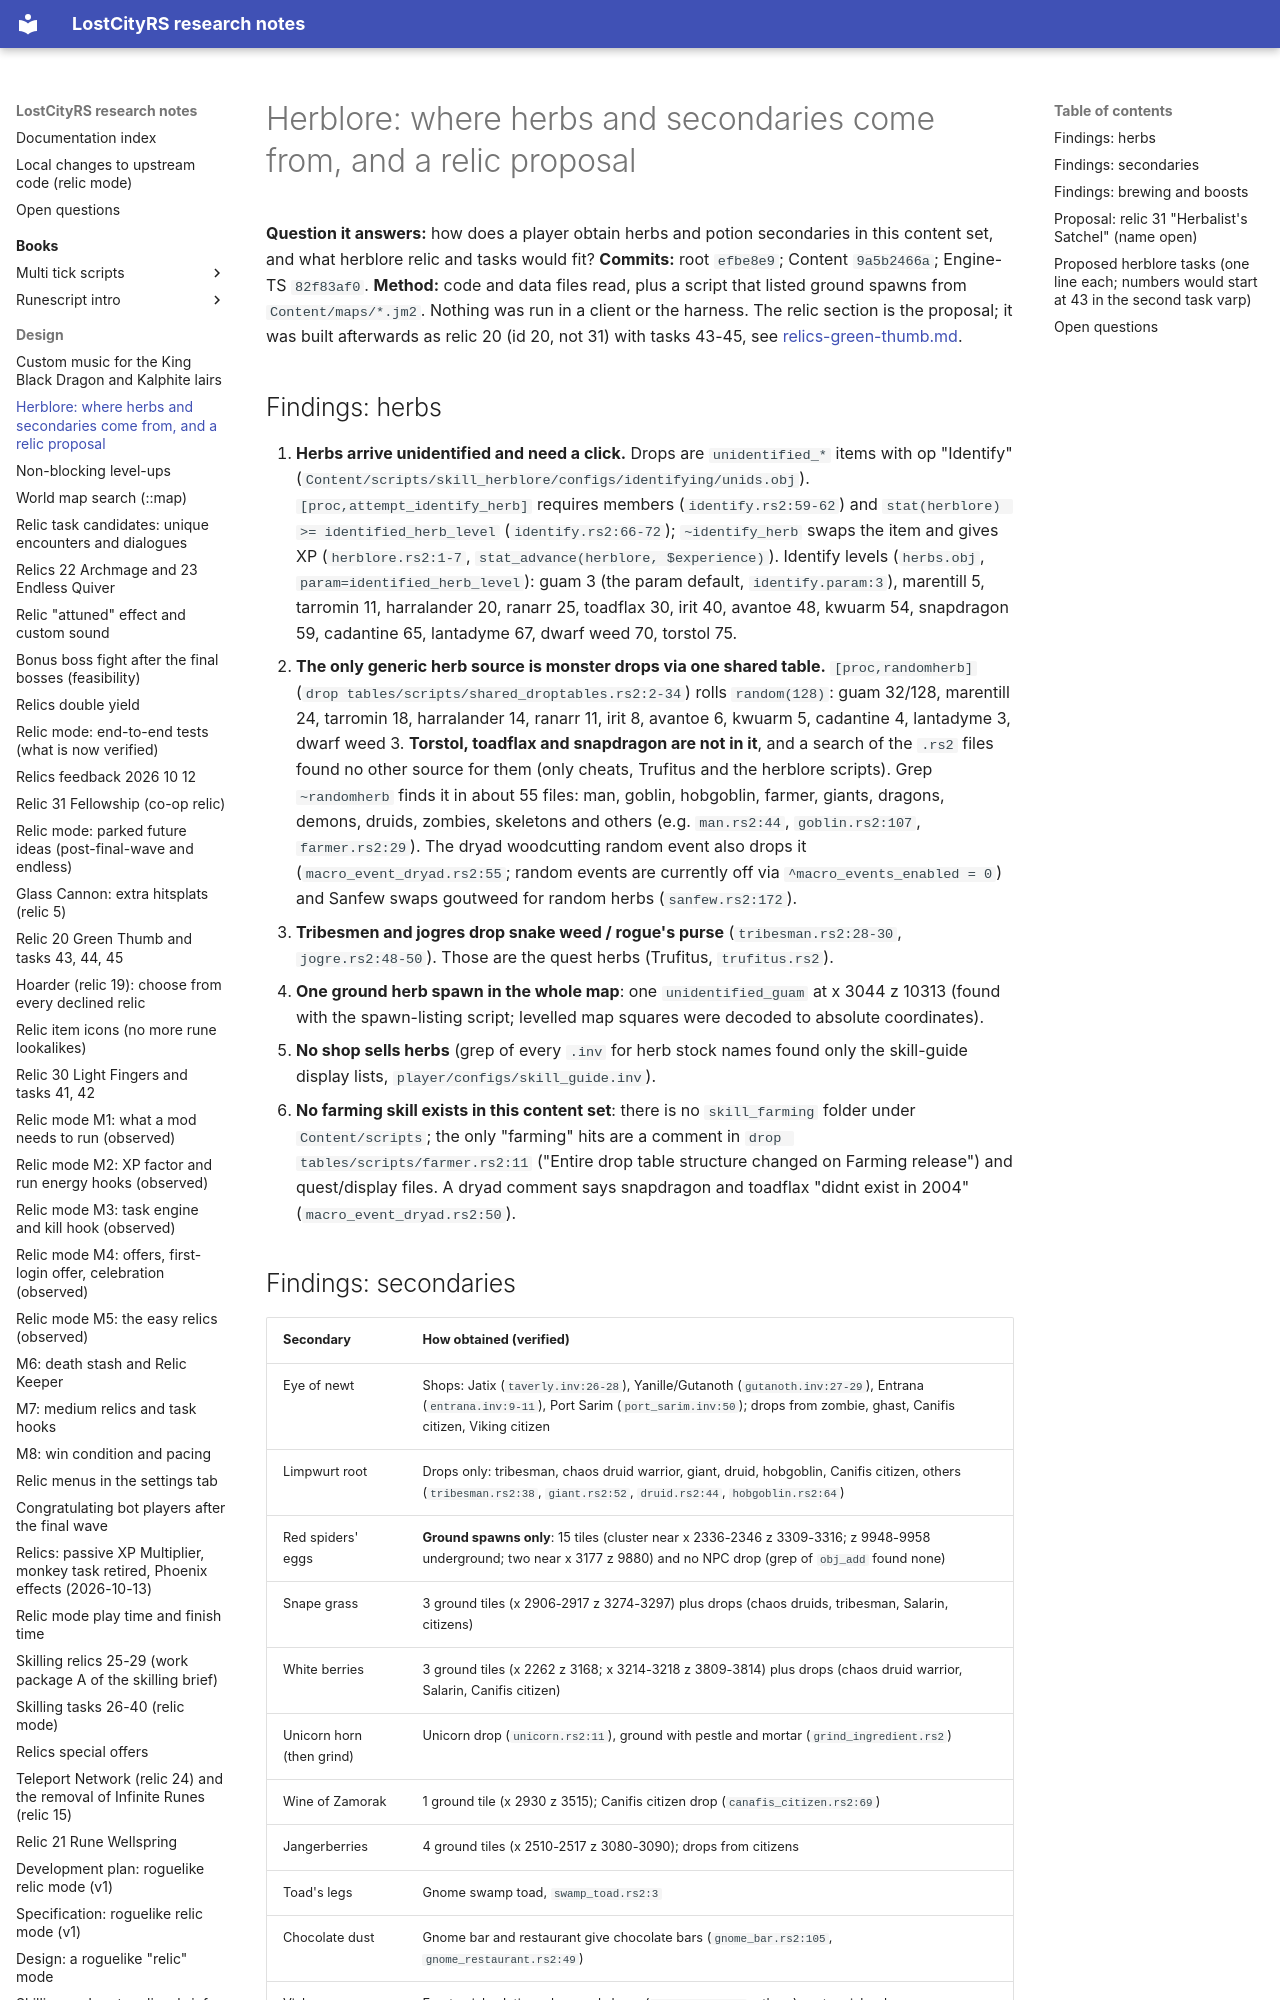

repository: calum/LostCityRs · page: design/herblore-relic-research/index.html · generator: mkdocs

# Herblore: where herbs and secondaries come from, and a relic proposal

**Question it answers:** how does a player obtain herbs and potion secondaries in this content set, and what herblore relic and tasks would fit?
**Commits:** root `efbe8e9`; Content `9a5b2466a`; Engine-TS `82f83af0`. **Method:** code and data files read, plus a script that listed ground spawns from `Content/maps/*.jm2`. Nothing was run in a client or the harness. The relic section is the proposal; it was built afterwards as relic 20 (id 20, not 31) with tasks 43-45, see [relics-green-thumb.md](relics-green-thumb.md).

## Findings: herbs

1. **Herbs arrive unidentified and need a click.** Drops are `unidentified_*` items with op "Identify" (`Content/scripts/skill_herblore/configs/identifying/unids.obj`). `[proc,attempt_identify_herb]` requires members (`identify.rs2:59-62`) and `stat(herblore) >= identified_herb_level` (`identify.rs2:66-72`); `~identify_herb` swaps the item and gives XP (`herblore.rs2:1-7`, `stat_advance(herblore, $experience)`). Identify levels (`herbs.obj`, `param=identified_herb_level`): guam 3 (the param default, `identify.param:3`), marentill 5, tarromin 11, harralander 20, ranarr 25, toadflax 30, irit 40, avantoe 48, kwuarm 54, snapdragon 59, cadantine 65, lantadyme 67, dwarf weed 70, torstol 75.
2. **The only generic herb source is monster drops via one shared table.** `[proc,randomherb]` (`drop tables/scripts/shared_droptables.rs2:2-34`) rolls `random(128)`: guam 32/128, marentill 24, tarromin 18, harralander 14, ranarr 11, irit 8, avantoe 6, kwuarm 5, cadantine 4, lantadyme 3, dwarf weed 3. **Torstol, toadflax and snapdragon are not in it**, and a search of the `.rs2` files found no other source for them (only cheats, Trufitus and the herblore scripts). Grep `~randomherb` finds it in about 55 files: man, goblin, hobgoblin, farmer, giants, dragons, demons, druids, zombies, skeletons and others (e.g. `man.rs2:44`, `goblin.rs2:107`, `farmer.rs2:29`). The dryad woodcutting random event also drops it (`macro_event_dryad.rs2:55`; random events are currently off via `^macro_events_enabled = 0`) and Sanfew swaps goutweed for random herbs (`sanfew.rs2:172`).
3. **Tribesmen and jogres drop snake weed / rogue's purse** (`tribesman.rs2:28-30`, `jogre.rs2:48-50`). Those are the quest herbs (Trufitus, `trufitus.rs2`).
4. **One ground herb spawn in the whole map**: one `unidentified_guam` at x 3044 z 10313 (found with the spawn-listing script; levelled map squares were decoded to absolute coordinates).
5. **No shop sells herbs** (grep of every `.inv` for herb stock names found only the skill-guide display lists, `player/configs/skill_guide.inv`).
6. **No farming skill exists in this content set**: there is no `skill_farming` folder under `Content/scripts`; the only "farming" hits are a comment in `drop tables/scripts/farmer.rs2:11` ("Entire drop table structure changed on Farming release") and quest/display files. A dryad comment says snapdragon and toadflax "didnt exist in 2004" (`macro_event_dryad.rs2:50`).
